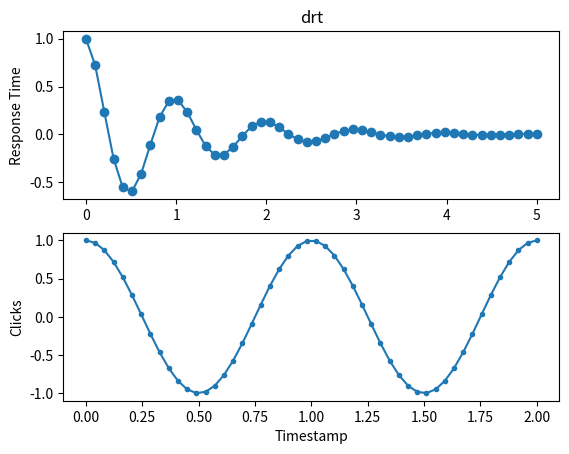

This figure's Python source:
import numpy as np
import matplotlib.pyplot as plt


x1 = np.linspace(0.0, 5.0)
x2 = np.linspace(0.0, 2.0)

y1 = np.cos(2 * np.pi * x1) * np.exp(-x1)
y2 = np.cos(2 * np.pi * x2)

plt.subplot(2, 1, 1)
plt.plot(x1, y1, 'o-')
plt.title('drt')
plt.ylabel('Response Time')

plt.subplot(2, 1, 2)
plt.plot(x2, y2, '.-')
plt.xlabel('Timestamp')
plt.ylabel('Clicks')

plt.show()
